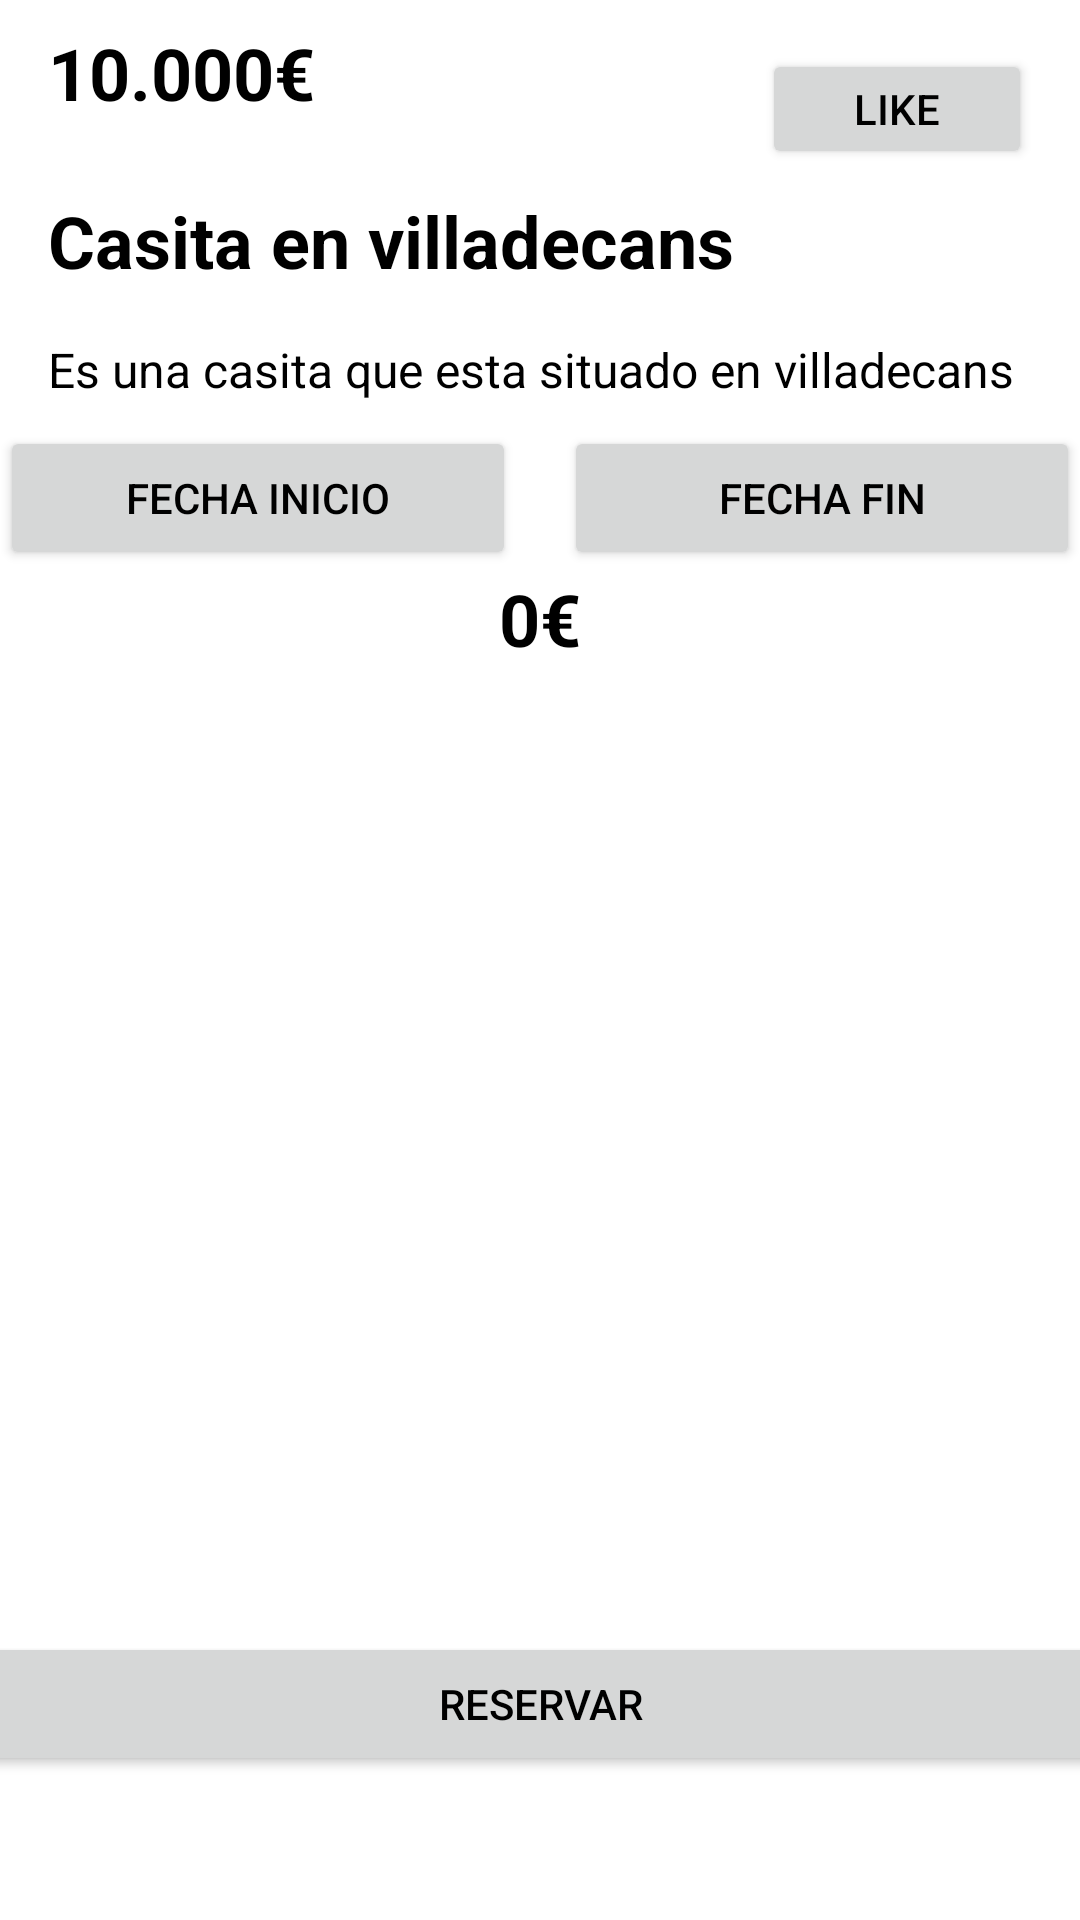

Android layout source for this screen:
<!-- AndroidManifest.xml: application theme Theme.HostelHunter -->
<!-- res/layout/item.xml -->
<?xml version="1.0" encoding="utf-8"?>
<androidx.constraintlayout.widget.ConstraintLayout
    xmlns:android="http://schemas.android.com/apk/res/android"
    xmlns:app="http://schemas.android.com/apk/res-auto"
    xmlns:tools="http://schemas.android.com/tools"
    android:layout_width="match_parent"
    android:layout_height="match_parent">

    
    <androidx.recyclerview.widget.RecyclerView
        android:id="@+id/recyclerView"
        android:layout_width="0dp"
        android:layout_height="wrap_content"
        app:layout_constraintTop_toTopOf="parent"
        app:layout_constraintStart_toStartOf="parent"
        app:layout_constraintEnd_toEndOf="parent" />

    
    <LinearLayout
        android:id="@+id/priceLayout"
        android:layout_width="0dp"
        android:layout_height="wrap_content"
        android:orientation="horizontal"
        app:layout_constraintTop_toBottomOf="@id/recyclerView"
        app:layout_constraintStart_toStartOf="parent"
        app:layout_constraintEnd_toEndOf="parent">

        <TextView
            android:id="@+id/textViewPrice"
            android:layout_width="0dp"
            android:layout_height="wrap_content"
            android:layout_weight="1"
            android:paddingStart="16dp"
            android:paddingTop="8dp"
            android:paddingEnd="16dp"
            android:paddingBottom="8dp"
            android:text="10.000€"
            android:textSize="24sp"
            android:textStyle="bold" />

        <Button
            android:id="@+id/like"
            android:layout_width="90dp"
            android:layout_height="40dp"
            android:layout_marginStart="16dp"
            android:layout_marginTop="8dp"
            android:layout_marginEnd="16dp"
            android:layout_marginBottom="8dp"
            android:text="Like" />

    </LinearLayout>

    
    <TextView
        android:id="@+id/textViewTitle"
        android:layout_width="0dp"
        android:layout_height="wrap_content"
        android:text="Casita en villadecans"
        android:textSize="24sp"
        android:paddingStart="16dp"
        android:paddingEnd="16dp"
        android:paddingTop="8dp"
        android:paddingBottom="8dp"
        android:textStyle="bold"
        app:layout_constraintTop_toBottomOf="@id/priceLayout"
        app:layout_constraintStart_toStartOf="parent"
        app:layout_constraintEnd_toEndOf="parent" />

    
    <TextView
        android:id="@+id/textViewDescription"
        android:layout_width="0dp"
        android:layout_height="wrap_content"
        android:text="Es una casita que esta situado en villadecans"
        android:textSize="16sp"
        android:paddingStart="16dp"
        android:paddingTop="8dp"
        android:paddingEnd="16dp"
        android:paddingBottom="8dp"
        app:layout_constraintTop_toBottomOf="@id/textViewTitle"
        app:layout_constraintStart_toStartOf="parent"
        app:layout_constraintEnd_toEndOf="parent" />

    
    <LinearLayout
        android:id="@+id/fechaLayout"
        android:layout_width="0dp"
        android:layout_height="wrap_content"
        android:orientation="horizontal"
        app:layout_constraintTop_toBottomOf="@id/textViewDescription"
        app:layout_constraintStart_toStartOf="parent"
        app:layout_constraintEnd_toEndOf="parent">

        <Button
            android:id="@+id/fechaInicio"
            android:layout_width="0dp"
            android:layout_height="wrap_content"
            android:text="Fecha Inicio"
            android:layout_weight="1"
            android:layout_marginEnd="8dp" />

        <Button
            android:id="@+id/fechaFin"
            android:layout_width="0dp"
            android:layout_height="wrap_content"
            android:text="Fecha Fin"
            android:layout_weight="1"
            android:layout_marginStart="8dp" />

    </LinearLayout>

    
    <TextView
        android:id="@+id/precio"
        android:layout_width="wrap_content"
        android:layout_height="wrap_content"
        android:text="0€"
        android:textSize="24sp"
        android:textStyle="bold"
        app:layout_constraintTop_toBottomOf="@id/fechaLayout"
        app:layout_constraintStart_toStartOf="parent"
        app:layout_constraintEnd_toEndOf="parent" />

    
    <Button
        android:id="@+id/button"
        android:layout_width="389dp"
        android:layout_height="48dp"
        android:layout_marginBottom="48dp"
        android:text="Reservar"
        app:layout_constraintBottom_toBottomOf="parent"
        app:layout_constraintEnd_toEndOf="parent"
        app:layout_constraintStart_toStartOf="parent" />

</androidx.constraintlayout.widget.ConstraintLayout>
<!-- resources referenced by this layout -->
<resources>
  <style name="Theme.HostelHunter" parent="Base.Theme.HostelHunter" />
  <style name="Base.Theme.HostelHunter" parent="Theme.Material3.DayNight.NoActionBar">
          
          <item name="android:windowBackground">@color/background_color</item>
  
          
          <item name="android:textColor">@color/text_color</item>
  
          
          <item name="android:statusBarColor">@color/text_color</item>
      </style>
  <color name="background_color">#FFFFFF</color>
  <color name="text_color">#000000</color>
</resources>
